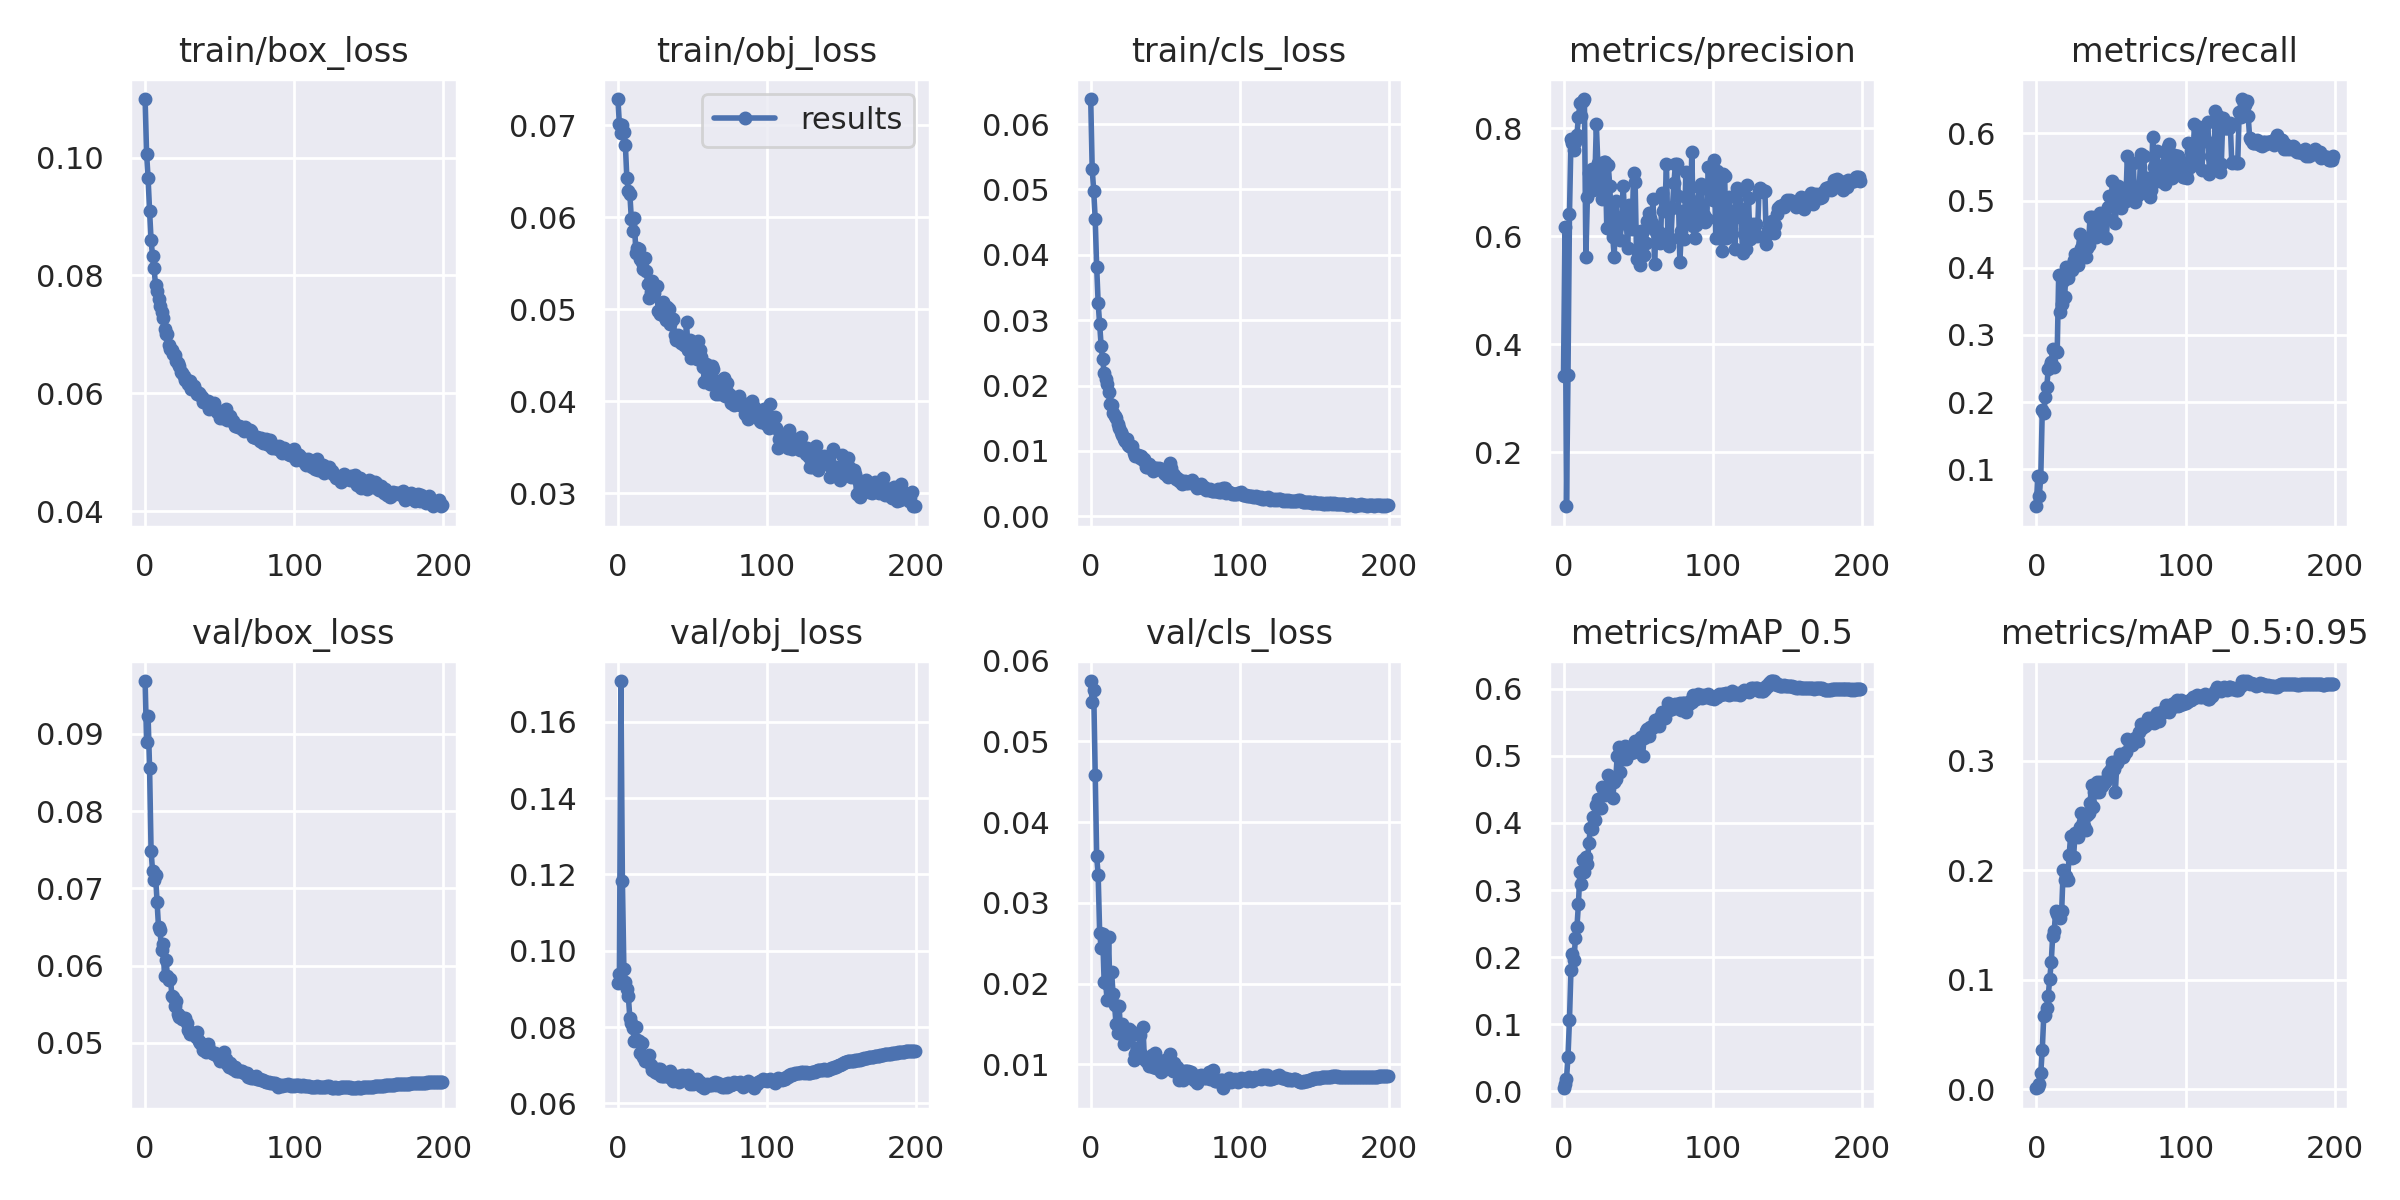

The table this chart was drawn from, first rows:
epoch, train/box_loss, train/obj_loss, train/cls_loss, metrics/precision, metrics/recall, metrics/mAP_0.5, metrics/mAP_0.5:0.95, val/box_loss, val/obj_loss, val/cls_loss, x/lr0, x/lr1, x/lr2
0, 0.1099, 0.07288, 0.06383, 0.3413, 0.04514, 0.004307, 0.0009227, 0.09685, 0.09143, 0.05748, 0.00331, 0.00331, 0.07021
1, 0.1006, 0.07011, 0.05312, 0.6172, 0.09082, 0.01089, 0.002349, 0.08898, 0.09379, 0.05494, 0.00663, 0.00663, 0.04033
2, 0.09649, 0.0692, 0.04981, 0.1003, 0.06038, 0.01814, 0.004538, 0.09227, 0.1707, 0.05638, 0.009948, 0.009948, 0.01045
3, 0.09093, 0.07005, 0.04554, 0.3434, 0.08851, 0.05144, 0.0149, 0.08554, 0.1183, 0.04584, 0.009995, 0.009995, 0.009995
4, 0.08601, 0.06934, 0.03816, 0.6411, 0.1886, 0.1066, 0.03621, 0.07487, 0.0953, 0.03576, 0.009995, 0.009995, 0.009995
5, 0.08325, 0.06789, 0.03261, 0.7791, 0.1832, 0.1807, 0.06693, 0.07226, 0.09193, 0.03346, 0.009991, 0.009991, 0.009991
6, 0.08119, 0.06425, 0.02938, 0.7733, 0.2076, 0.2051, 0.06825, 0.07105, 0.08988, 0.02628, 0.009986, 0.009986, 0.009986
7, 0.07833, 0.06292, 0.02609, 0.7589, 0.2228, 0.1959, 0.07438, 0.07169, 0.08804, 0.02442, 0.00998, 0.00998, 0.00998
8, 0.07739, 0.06254, 0.02399, 0.7748, 0.2488, 0.2285, 0.08562, 0.06831, 0.08241, 0.02616, 0.009973, 0.009973, 0.009973
9, 0.07593, 0.05985, 0.0219, 0.788, 0.2545, 0.2443, 0.1011, 0.06494, 0.08096, 0.02018, 0.009964, 0.009964, 0.009964
10, 0.07481, 0.05848, 0.021, 0.8204, 0.2601, 0.2793, 0.1161, 0.06457, 0.07989, 0.0201, 0.009955, 0.009955, 0.009955
11, 0.07381, 0.05991, 0.02024, 0.846, 0.279, 0.3276, 0.1404, 0.06203, 0.07635, 0.01794, 0.009945, 0.009945, 0.009945
12, 0.07271, 0.05617, 0.01894, 0.8223, 0.2525, 0.3093, 0.1448, 0.06287, 0.0801, 0.02576, 0.009933, 0.009933, 0.009933
13, 0.07099, 0.05666, 0.01711, 0.85, 0.2765, 0.3444, 0.1627, 0.05864, 0.07659, 0.01814, 0.00992, 0.00992, 0.00992
14, 0.07013, 0.05652, 0.01697, 0.854, 0.2742, 0.3273, 0.16, 0.06069, 0.07633, 0.02147, 0.009907, 0.009907, 0.009907
15, 0.07007, 0.05542, 0.01577, 0.5613, 0.3891, 0.3499, 0.1575, 0.0587, 0.07309, 0.01866, 0.009892, 0.009892, 0.009892
16, 0.06828, 0.05514, 0.0153, 0.6718, 0.3345, 0.3396, 0.156, 0.0581, 0.07574, 0.01731, 0.009876, 0.009876, 0.009876
17, 0.06755, 0.05439, 0.01498, 0.7173, 0.3457, 0.3706, 0.1628, 0.05821, 0.07218, 0.01495, 0.009859, 0.009859, 0.009859
18, 0.06735, 0.05563, 0.01412, 0.7038, 0.3801, 0.3928, 0.2001, 0.05609, 0.07118, 0.01382, 0.009841, 0.009841, 0.009841
19, 0.06661, 0.05414, 0.0135, 0.724, 0.3562, 0.3908, 0.1908, 0.05588, 0.07137, 0.01726, 0.009821, 0.009821, 0.009821
20, 0.06643, 0.05278, 0.01295, 0.6848, 0.4018, 0.4096, 0.1944, 0.05479, 0.07106, 0.01421, 0.009801, 0.009801, 0.009801
21, 0.06545, 0.05124, 0.0124, 0.7025, 0.384, 0.4049, 0.1911, 0.0554, 0.07264, 0.01497, 0.00978, 0.00978, 0.00978
22, 0.06519, 0.05188, 0.01186, 0.8074, 0.3952, 0.4269, 0.2138, 0.0538, 0.07017, 0.01246, 0.009757, 0.009757, 0.009757
23, 0.06456, 0.05313, 0.01144, 0.7359, 0.4029, 0.4362, 0.2313, 0.05333, 0.06864, 0.01292, 0.009734, 0.009734, 0.009734
24, 0.06356, 0.0518, 0.0118, 0.724, 0.3972, 0.4229, 0.2113, 0.05332, 0.06902, 0.01384, 0.009709, 0.009709, 0.009709
25, 0.06342, 0.05241, 0.01086, 0.7289, 0.4116, 0.4231, 0.2126, 0.05309, 0.06816, 0.01326, 0.009684, 0.009684, 0.009684
26, 0.06293, 0.05256, 0.01068, 0.6685, 0.4197, 0.4542, 0.2338, 0.05312, 0.06798, 0.01439, 0.009657, 0.009657, 0.009657
27, 0.06235, 0.04978, 0.01052, 0.7375, 0.4093, 0.4455, 0.2324, 0.05328, 0.06899, 0.01415, 0.00963, 0.00963, 0.00963
28, 0.0622, 0.04952, 0.01081, 0.7378, 0.4045, 0.4419, 0.2305, 0.05256, 0.06907, 0.01358, 0.009601, 0.009601, 0.009601
29, 0.06156, 0.04958, 0.009693, 0.6161, 0.4509, 0.4514, 0.2394, 0.05168, 0.06714, 0.01054, 0.009572, 0.009572, 0.009572
30, 0.0621, 0.0508, 0.009142, 0.7315, 0.4299, 0.472, 0.2522, 0.0511, 0.06714, 0.01124, 0.009541, 0.009541, 0.009541
31, 0.06072, 0.0493, 0.00942, 0.6931, 0.4368, 0.4603, 0.2445, 0.05125, 0.06722, 0.01203, 0.00951, 0.00951, 0.00951
32, 0.0608, 0.04888, 0.009401, 0.6298, 0.4415, 0.4596, 0.2407, 0.05122, 0.06767, 0.01106, 0.009477, 0.009477, 0.009477
33, 0.06122, 0.05024, 0.008958, 0.5988, 0.4156, 0.4369, 0.2366, 0.05118, 0.06786, 0.01361, 0.009443, 0.009443, 0.009443
34, 0.06041, 0.05, 0.009169, 0.5625, 0.4292, 0.4612, 0.2505, 0.0507, 0.06695, 0.01126, 0.009409, 0.009409, 0.009409
35, 0.05997, 0.0484, 0.008587, 0.6662, 0.4343, 0.4657, 0.2527, 0.05139, 0.06848, 0.01466, 0.009373, 0.009373, 0.009373
36, 0.06014, 0.04895, 0.008757, 0.6162, 0.4753, 0.4999, 0.261, 0.05018, 0.06628, 0.01065, 0.009337, 0.009337, 0.009337
37, 0.05968, 0.04892, 0.007586, 0.6315, 0.4756, 0.5137, 0.278, 0.04997, 0.06587, 0.01039, 0.0093, 0.0093, 0.0093
38, 0.05946, 0.04719, 0.007589, 0.5938, 0.4473, 0.4763, 0.2576, 0.04982, 0.06644, 0.01041, 0.009261, 0.009261, 0.009261
39, 0.05853, 0.04671, 0.00804, 0.6363, 0.4678, 0.5029, 0.2719, 0.04914, 0.06644, 0.009732, 0.009222, 0.009222, 0.009222
40, 0.05877, 0.04721, 0.007663, 0.6927, 0.4464, 0.4956, 0.2719, 0.04953, 0.06715, 0.01067, 0.009182, 0.009182, 0.009182
41, 0.0583, 0.04668, 0.007418, 0.6361, 0.4612, 0.5145, 0.2808, 0.0488, 0.06568, 0.01112, 0.009141, 0.009141, 0.009141
42, 0.05872, 0.04634, 0.006873, 0.6338, 0.4501, 0.4954, 0.2718, 0.04982, 0.06611, 0.009692, 0.009099, 0.009099, 0.009099
43, 0.05737, 0.04641, 0.00733, 0.5774, 0.4819, 0.5026, 0.2806, 0.04919, 0.06735, 0.01142, 0.009056, 0.009056, 0.009056
44, 0.05757, 0.04615, 0.007311, 0.6583, 0.4788, 0.507, 0.2767, 0.04878, 0.0664, 0.009491, 0.009012, 0.009012, 0.009012
45, 0.05751, 0.04614, 0.00728, 0.6193, 0.4747, 0.504, 0.2788, 0.04873, 0.06701, 0.01022, 0.008967, 0.008967, 0.008967
46, 0.05834, 0.04858, 0.00743, 0.614, 0.4769, 0.5067, 0.2809, 0.04851, 0.06601, 0.01036, 0.008922, 0.008922, 0.008922
47, 0.0575, 0.04559, 0.007157, 0.7176, 0.444, 0.5056, 0.2821, 0.04871, 0.06749, 0.009038, 0.008875, 0.008875, 0.008875
48, 0.05692, 0.04668, 0.007092, 0.7006, 0.4909, 0.5216, 0.2888, 0.04843, 0.06521, 0.009116, 0.008828, 0.008828, 0.008828
49, 0.05681, 0.0447, 0.006566, 0.5583, 0.507, 0.521, 0.2897, 0.04823, 0.06556, 0.01011, 0.00878, 0.00878, 0.00878
50, 0.05585, 0.0458, 0.006458, 0.5713, 0.4932, 0.5193, 0.2925, 0.04765, 0.06512, 0.01053, 0.008732, 0.008732, 0.008732
51, 0.05661, 0.04519, 0.006329, 0.5475, 0.529, 0.5253, 0.2991, 0.04777, 0.06613, 0.01022, 0.008682, 0.008682, 0.008682
52, 0.05589, 0.045, 0.00607, 0.6094, 0.4948, 0.5283, 0.2924, 0.04786, 0.06547, 0.009977, 0.008632, 0.008632, 0.008632
53, 0.05646, 0.04457, 0.008078, 0.6105, 0.4664, 0.4999, 0.2719, 0.04882, 0.06647, 0.01125, 0.00858, 0.00858, 0.00858
54, 0.05729, 0.04652, 0.007398, 0.566, 0.5118, 0.5273, 0.2983, 0.04786, 0.06532, 0.009459, 0.008529, 0.008529, 0.008529
55, 0.05547, 0.04559, 0.006412, 0.5873, 0.5218, 0.5369, 0.3011, 0.04727, 0.06557, 0.009107, 0.008476, 0.008476, 0.008476
56, 0.05583, 0.04482, 0.006247, 0.6277, 0.5083, 0.5403, 0.3065, 0.04693, 0.06448, 0.01012, 0.008422, 0.008422, 0.008422
57, 0.05611, 0.04376, 0.005621, 0.6438, 0.4891, 0.5304, 0.3041, 0.0474, 0.06426, 0.009262, 0.008368, 0.008368, 0.008368
58, 0.05523, 0.04211, 0.005912, 0.6342, 0.5048, 0.5436, 0.3031, 0.04699, 0.06397, 0.009672, 0.008314, 0.008314, 0.008314
59, 0.05525, 0.04407, 0.00537, 0.6239, 0.513, 0.5411, 0.3065, 0.04668, 0.06479, 0.008069, 0.008258, 0.008258, 0.008258
... 140 more rows
